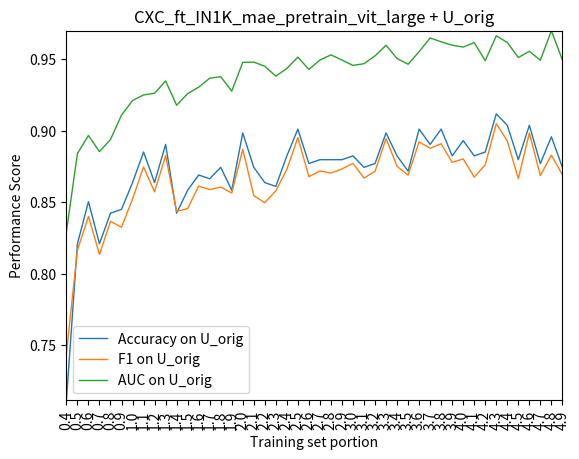

Reproduce this figure in Python. (Note: this script raises an exception after producing the figure.)
# encoding=utf-8
import matplotlib.pyplot as plt
from pylab import *         #支持中文
# mpl.rcParams['font.sans-serif'] = ['SimHei']

names = ['0.4','0.5','0.6','0.7','0.8','0.9','1.0','1.1','1.2','1.3','1.4','1.5','1.6','1.7','1.8','1.9','2.0',
'2.1','2.2','2.3','2.4','2.5','2.6','2.7','2.8','2.9','3.0','3.1','3.2','3.3','3.4','3.5','3.6','3.7',
'3.8','3.9','4.0','4.1','4.2','4.3','4.4','4.5','4.6','4.7','4.8','4.9']
x = range(len(names))
# sweep_U_CXC_ft_IN1K_mae_pretrain_vit_large_datasplit
acc_sani = [
0.565517241,
0.703448276,
0.724137931,
0.751724138,
0.744827586,
0.744827586,
0.820689655,
0.834482759,
0.834482759,
0.827586207,
0.848275862,
0.544827586,
0.875862069,
0.848275862,
0.868965517,
0.868965517,
0.848275862,
0.875862069,
0.855172414,
0.848275862,
0.882758621,
0.806896552,
0.848275862,
0.827586207,
0.875862069,
0.896551724,
0.834482759,
0.875862069,
0.868965517,
0.875862069,
0.868965517,
0.862068966,
0.875862069,
0.889655172,
0.862068966,
0.889655172,
0.862068966,
0.882758621,
0.875862069,
0.834482759,
0.868965517,
0.882758621,
0.868965517,
0.862068966,
0.889655172,
0.889655172
]
f1_sani = [
0.63583815,
0.736196319,
0.736842105,
0.772151899,
0.770186335,
0.758169935,
0.814285714,
0.815384615,
0.823529412,
0.825174825,
0.84057971,
0.459016393,
0.867647059,
0.842857143,
0.863309353,
0.863309353,
0.84057971,
0.867647059,
0.846715328,
0.833333333,
0.874074074,
0.808219178,
0.845070423,
0.827586207,
0.869565217,
0.888888889,
0.828571429,
0.863636364,
0.857142857,
0.861538462,
0.861313869,
0.850746269,
0.861538462,
0.880597015,
0.852941176,
0.880597015,
0.850746269,
0.872180451,
0.865671642,
0.826086957,
0.857142857,
0.874074074,
0.859259259,
0.846153846,
0.878787879,
0.878787879
]
auc_sani = [
0.565688531,
0.696298427,
0.792769467,
0.830552359,
0.806674338,
0.834771768,
0.892021481,
0.908803222,
0.900747986,
0.894514768,
0.911008822,
0.587552743,
0.922995781,
0.922995781,
0.934982739,
0.927119294,
0.916954354,
0.929133103,
0.91925585,
0.921077867,
0.926735712,
0.900172612,
0.911296509,
0.922420407,
0.919351745,
0.922516302,
0.915228232,
0.926735712,
0.923954737,
0.926639816,
0.936229382,
0.927982355,
0.935558113,
0.9380514,
0.931818182,
0.936996548,
0.936708861,
0.935941695,
0.933736095,
0.912351362,
0.929804373,
0.955696203,
0.941887227,
0.903624856,
0.9380514,
0.959340238
]
#********************
acc_orig = [
0.711229947,
0.820855615,
0.85026738,
0.820855615,
0.842245989,
0.844919786,
0.863636364,
0.885026738,
0.863636364,
0.890374332,
0.842245989,
0.85828877,
0.868983957,
0.86631016,
0.874331551,
0.85828877,
0.898395722,
0.874331551,
0.863636364,
0.860962567,
0.882352941,
0.901069519,
0.877005348,
0.879679144,
0.879679144,
0.879679144,
0.882352941,
0.874331551,
0.877005348,
0.898395722,
0.882352941,
0.871657754,
0.901069519,
0.890374332,
0.901069519,
0.882352941,
0.893048128,
0.882352941,
0.885026738,
0.911764706,
0.903743316,
0.879679144,
0.903743316,
0.877005348,
0.895721925,
0.874331551,
]

f1_orig = [
0.744075829,
0.816438356,
0.84,
0.813370474,
0.836565097,
0.832369942,
0.852173913,
0.874635569,
0.857142857,
0.88252149,
0.843501326,
0.84548105,
0.861189802,
0.858757062,
0.860534125,
0.856368564,
0.886904762,
0.854489164,
0.849557522,
0.857923497,
0.87283237,
0.895184136,
0.867816092,
0.871794872,
0.870317003,
0.873239437,
0.877094972,
0.866855524,
0.87150838,
0.894444444,
0.875,
0.868852459,
0.89212828,
0.887671233,
0.890855457,
0.877777778,
0.880239521,
0.86746988,
0.876080692,
0.904899135,
0.892857143,
0.866468843,
0.898305085,
0.868571429,
0.882882883,
0.86908078
]
auc_orig = [
0.829160086,
0.884005743,
0.89661163,
0.885326633,
0.893826274,
0.910868629,
0.921105528,
0.924982053,
0.926202441,
0.934788227,
0.91776023,
0.925915291,
0.930437904,
0.936697775,
0.937788945,
0.927681263,
0.947781766,
0.947997128,
0.945068198,
0.938176597,
0.943517588,
0.951457286,
0.942857143,
0.949389806,
0.953065327,
0.949432879,
0.945642498,
0.946891601,
0.952333094,
0.959784637,
0.950480976,
0.946518306,
0.955262024,
0.964924623,
0.96218234,
0.959842067,
0.95850682,
0.96166547,
0.948959081,
0.966403446,
0.961751615,
0.951170136,
0.955534817,
0.949274946,
0.969935391,
0.949461594
]
#plt.plot(x, y, 'ro-')
#plt.plot(x, y1, 'bo-')
# plt.xlim(0, 5) # 限定横轴的范围
# plt.ylim(0, 1) # 限定纵轴的范围

# plt.rcParams['savefig.dpi'] = 300 #图片像素
# plt.rcParams['figure.dpi'] = 300 #分辨率
# plt.rcParams['figure.figsize'] = (80,40)
# plt.rcParams['axes.titlesize'] = 15 #子图的标题大小
# plt.rcParams['axes.labelsize'] = 15 #子图的标签大小
# plt.rcParams['xtick.labelsize'] = 15 
# plt.rcParams['ytick.labelsize'] = 15 


plt.plot(x, acc_orig, linewidth=1.0, label='Accuracy on U_orig')
plt.plot(x, f1_orig, linewidth=1.0, label='F1 on U_orig')
plt.plot(x, auc_orig,linewidth=1.0, label='AUC on U_orig')
plt.legend() # 让图例生效
plt.xticks(x, names, rotation=90)
plt.margins(0)
plt.xlabel("Training set portion") #X轴标签
plt.ylabel("Performance Score") #Y轴标签
plt.title("CXC_ft_IN1K_mae_pretrain_vit_large + U_orig") #标题
plt.savefig('../savedfig/CXC_ft_IN1K_mae_pretrain_vit_large_U_orig.png')
plt.close()
plt.clf()

plt.plot(x, acc_sani, linewidth=1.0, label='Accuracy on U_sani')
plt.plot(x, f1_sani, linewidth=1.0, label='F1 on U_sani')
plt.plot(x, auc_sani,linewidth=1.0, label='AUC on U_sani')
plt.legend() # 让图例生效
plt.xticks(x, names, rotation=90)
plt.margins(0)
plt.xlabel("Training set portion") #X轴标签
plt.ylabel("Performance Score") #Y轴标签
plt.title("CXC_ft_IN1K_mae_pretrain_vit_large + U_sani") #标题
# plt.show()
plt.savefig('../savedfig/CXC_ft_IN1K_mae_pretrain_vit_large_U_sani.png')